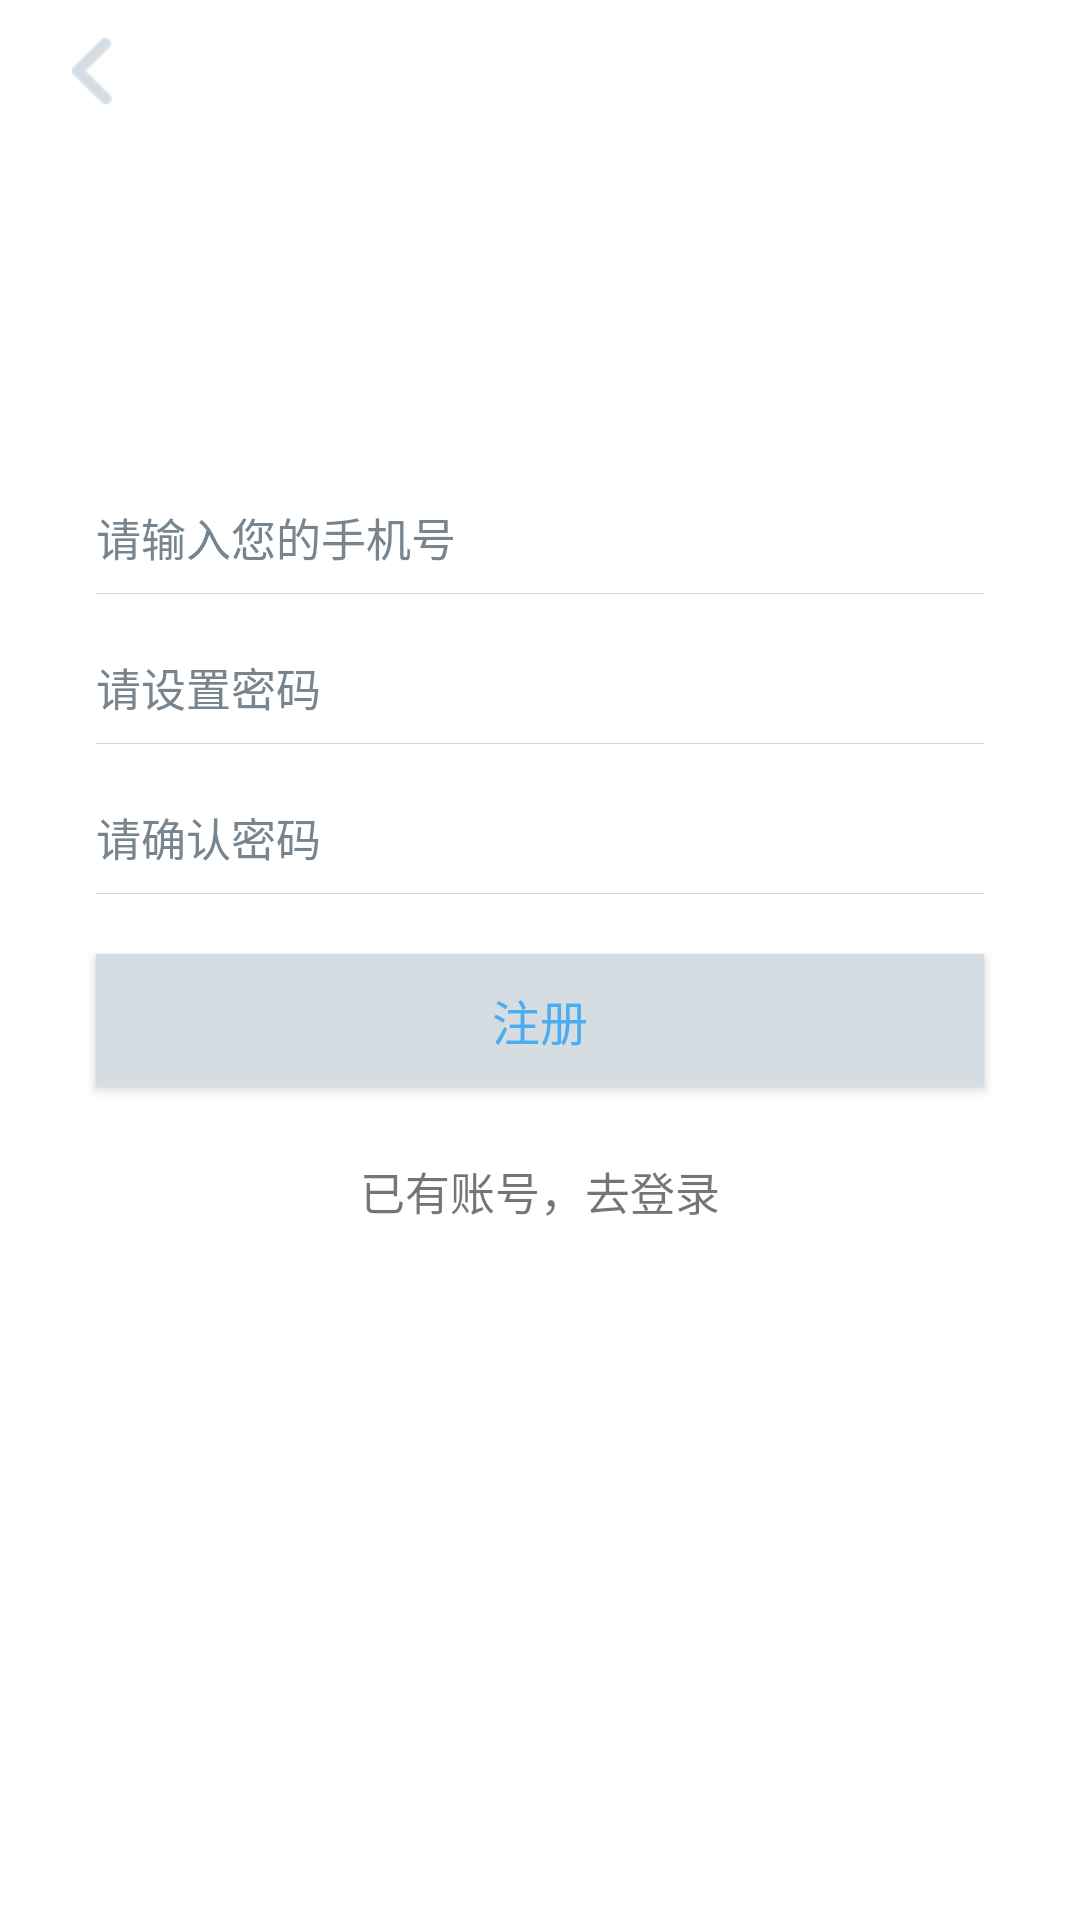

Here is an Android app screen rendered from its layout file. Give the layout XML and the strings, colors and styles it references.
<!-- AndroidManifest.xml: application theme AppTheme -->
<!-- res/layout/activity_registered.xml -->
<?xml version="1.0" encoding="utf-8"?>
<FrameLayout xmlns:android="http://schemas.android.com/apk/res/android"
    android:id="@+id/parent"
    android:layout_width="match_parent"
    android:layout_height="match_parent"
    android:background="@color/white"
    android:orientation="vertical">

    <LinearLayout
        android:layout_width="match_parent"
        android:layout_height="match_parent"
        android:background="@color/white"
        android:orientation="vertical">

        <include layout="@layout/include_toolbar_title" />

        <LinearLayout
            android:layout_width="match_parent"
            android:layout_height="wrap_content"
            android:layout_marginLeft="32dp"
            android:layout_marginRight="32dp"
            android:layout_marginTop="100dp"
            android:background="@drawable/layer_line">
            

            <EditText
                android:id="@+id/et_phone"
                android:layout_width="0dp"
                android:layout_height="50dp"
                android:layout_gravity="center_horizontal"
                android:layout_weight="1"
                android:background="@null"
                android:gravity="bottom"
                android:hint="请输入您的手机号"
                android:inputType="number"
                android:maxLength="11"
                android:paddingBottom="8dp"
                android:textColor="@color/color_2B2B2B"
                android:textColorHint="@color/color_78858E"
                android:textSize="15sp" />

            <ImageView
                android:id="@+id/iv_btn_delete"
                android:layout_width="wrap_content"
                android:layout_height="match_parent"
                android:layout_gravity="right|center_vertical"
                android:layout_marginRight="10dp"
                android:paddingTop="9dp"
                android:src="@drawable/btn_delete"
                android:visibility="gone" />
        </LinearLayout>

        <LinearLayout
            android:layout_width="match_parent"
            android:layout_height="wrap_content"
            android:layout_marginLeft="32dp"
            android:layout_marginRight="32dp"
            android:background="@drawable/layer_line"
            android:orientation="vertical">

            <EditText
                android:id="@+id/et_password"
                android:layout_width="match_parent"
                android:layout_height="50dp"
                android:layout_gravity="center_horizontal"
                android:layout_weight="1"
                android:background="@null"
                android:gravity="bottom"
                android:hint="请设置密码"
                android:inputType="textPassword"
                android:paddingBottom="8dp"
                android:textColor="@color/color_2B2B2B"
                android:textColorHint="@color/color_78858E"
                android:textSize="15sp" />

            
            
            
            
            
            
            
            
            

            
            
            
            
            
            
            
            
            
        </LinearLayout>
            <LinearLayout
                android:layout_width="match_parent"
                android:layout_height="wrap_content"
                android:layout_marginLeft="32dp"
                android:layout_marginRight="32dp"
                android:background="@drawable/layer_line"
                android:orientation="vertical">
            <EditText
                android:id="@+id/et_password_sure"
                android:layout_width="match_parent"
                android:layout_height="50dp"
                android:layout_gravity="center_horizontal"
                android:layout_weight="1"
                android:background="@null"
                android:gravity="bottom"
                android:hint="请确认密码"
                android:inputType="textPassword"
                android:paddingBottom="8dp"
                android:textColor="@color/color_2B2B2B"
                android:textColorHint="@color/color_78858E"
                android:textSize="15sp" />

        </LinearLayout>

        <Button
            android:id="@+id/btn_registered"
            android:layout_width="match_parent"
            android:layout_height="44dp"
            android:layout_gravity="center_horizontal"
            android:layout_marginLeft="32dp"
            android:layout_marginRight="32dp"
            android:layout_marginTop="60px"
            android:background="@color/color_d6dde2"
            android:text="注册"
            android:textColor="@color/color_4bacf0"
            android:textSize="16sp" />

        <TextView
            android:id="@+id/tv_to_login"
            android:layout_width="wrap_content"
            android:layout_height="30dp"
            android:layout_gravity="center_horizontal"
            android:layout_marginTop="20dp"
            android:gravity="center"
            android:text="已有账号，去登录"
            android:textSize="15sp" />
    </LinearLayout>
    
    
    
    
    
    
    
    
    
    
    
    
    
    
    
    
    

</FrameLayout>
<!-- res/layout/include_toolbar_title.xml (included above) -->
<?xml version="1.0" encoding="utf-8"?>
<android.support.design.widget.AppBarLayout xmlns:android="http://schemas.android.com/apk/res/android"
    xmlns:app="http://schemas.android.com/apk/res-auto"
    android:id="@+id/appbar"
    android:layout_width="match_parent"
    android:layout_height="wrap_content"
    app:elevation="@dimen/abc_action_bar_default_padding_end_material">

    <android.support.v7.widget.Toolbar
        android:id="@+id/toolbar"
        android:layout_width="match_parent"
        android:layout_height="48dp"
        android:background="@color/white"
        android:elevation="0dp">

        <ImageView
            android:id="@+id/toolbar_back"
            android:padding="8dp"
            android:layout_width="wrap_content"
            android:layout_height="wrap_content"
            android:src="@drawable/btn_back"/>


        <TextView
            android:id="@+id/toolbar_title"
            android:layout_width="wrap_content"
            android:layout_height="wrap_content"
            android:layout_gravity="center_horizontal"
            android:textColor="@color/black"
            android:textSize="20sp" />
    </android.support.v7.widget.Toolbar>
</android.support.design.widget.AppBarLayout>
<!-- resources referenced by this layout -->
<resources>
  <color name="black">#000000</color>
  <color name="color_2B2B2B">#2B2B2B</color>
  <color name="color_4bacf0">#4bacf0</color>
  <color name="color_78858E">#78858E</color>
  <color name="color_d6dde2">#d6dde2</color>
  <color name="white">#ffffff</color>
  <!-- drawable btn_back: png bitmap (drawable-hdpi, 1376 bytes) -->
  <!-- drawable btn_delete: png bitmap (drawable-hdpi, 1633 bytes) -->
  <!-- drawable btn_nosee: png bitmap (drawable-hdpi, 1399 bytes) -->
  <!-- drawable layer_line (drawable) -->
  <?xml version="1.0" encoding="UTF-8"?>
  <layer-list xmlns:android="http://schemas.android.com/apk/res/android" >
      
      <item>
          <shape>
              <solid android:color="#ccd6dc" />
          </shape>
      </item>
      
      <item android:bottom="1px"> 
          <shape>
              <solid android:color="#ffffff" />
          </shape>
      </item>
  </layer-list>
  <style name="AppTheme" parent="Theme.AppCompat.Light.NoActionBar">
          
          <item name="colorPrimary">@color/colorPrimary</item>
          <item name="colorPrimaryDark">@color/colorPrimaryDark</item>
          <item name="colorAccent">@color/colorAccent</item>
      </style>
  <color name="colorPrimary">#3F51B5</color>
  <color name="colorPrimaryDark">#303F9F</color>
  <color name="colorAccent">#FF4081</color>
</resources>
